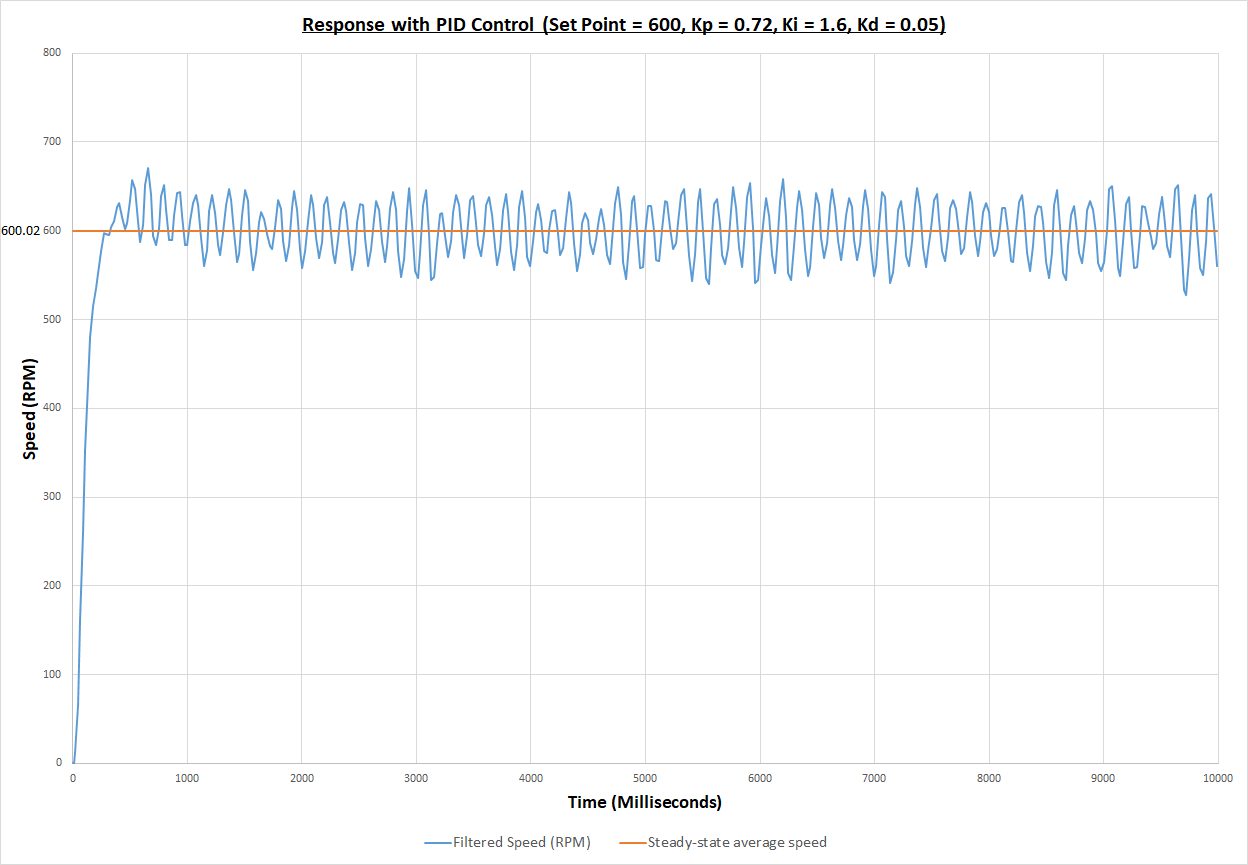

The data file committed next to this chart (first rows):
Time (milliseconds), Filtered Speed (RPM), Steady-state average speed
0.42, 0, 600
6.27, 0, 600
22.91, 13.13, 600
43.71, 66.34, 600
64.52, 161.6, 600
86.35, 261, 600
108.2, 352.9, 600
131.1, 428.6, 600
153.9, 480.6, 600
176.8, 515.5, 600
199.7, 535.7, 600
222.6, 552.9, 600
245.5, 577.2, 600
268.4, 597.9, 600
291.2, 596.5, 600
314.1, 595.4, 600
337, 603.9, 600
359.9, 611.2, 600
382.8, 626.9, 600
405.6, 630.9, 600
428.5, 615.1, 600
451.4, 601.7, 600
474.3, 609.3, 600
497.1, 634.9, 600
520, 656.7, 600
542.9, 646.8, 600
565.8, 609.6, 600
588.7, 587.4, 600
611.5, 606.6, 600
634.4, 651.7, 600
657.3, 671.1, 600
680.2, 640, 600
703.1, 594.2, 600
726, 583.9, 600
748.8, 603.6, 600
771.7, 639.6, 600
794.6, 651.2, 600
817.5, 622.9, 600
840.4, 589.3, 600
863.2, 589.1, 600
886.1, 617.6, 600
909, 642, 600
931.9, 643.8, 600
954.8, 616.6, 600
977.6, 583.8, 600
1001, 584.5, 600
1024, 611.2, 600
1048, 631.5, 600
1072, 639.8, 600
1096, 628.5, 600
1120, 591.6, 600
1144, 560, 600
1168, 578.6, 600
1192, 622, 600
1216, 640.8, 600
1240, 620.2, 600
1264, 584.5, 600
1288, 572.2, 600
1311, 598.2, 600
1335, 629.6, 600
... 361 more rows
